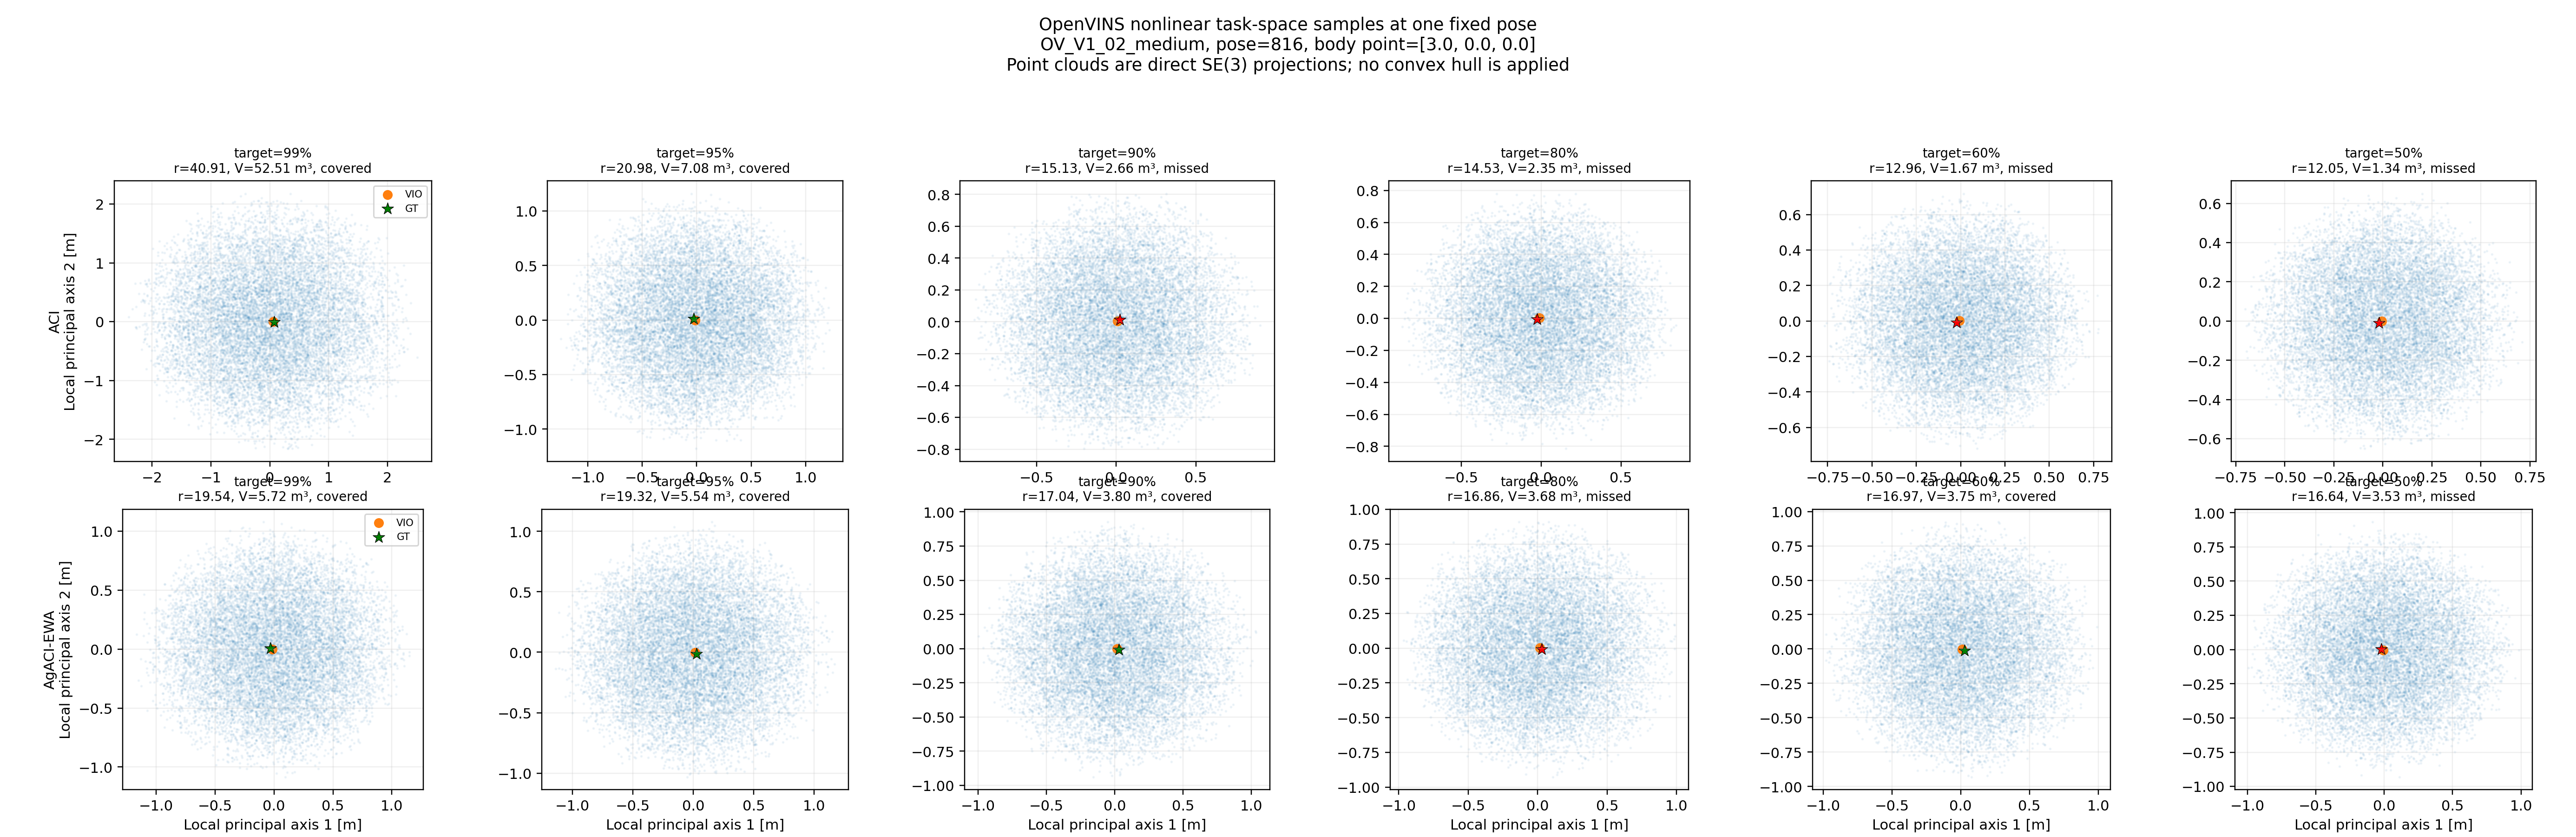

The data file committed next to this chart (first rows):
protocol, test_trajectory, pose_index, method, alpha, target_coverage, adaptive_radius, task_volume_m3, covered, body_point
pooled_same_robot, OV_V1_02_medium, 816, ACI, 0.01, 0.99, 40.91, 52.51, True, [3.0, 0.0, 0.0]
pooled_same_robot, OV_V1_02_medium, 816, ACI, 0.05, 0.95, 20.98, 7.081, True, [3.0, 0.0, 0.0]
pooled_same_robot, OV_V1_02_medium, 816, ACI, 0.1, 0.9, 15.13, 2.658, False, [3.0, 0.0, 0.0]
pooled_same_robot, OV_V1_02_medium, 816, ACI, 0.2, 0.8, 14.53, 2.353, False, [3.0, 0.0, 0.0]
pooled_same_robot, OV_V1_02_medium, 816, ACI, 0.4, 0.6, 12.96, 1.671, False, [3.0, 0.0, 0.0]
pooled_same_robot, OV_V1_02_medium, 816, ACI, 0.5, 0.5, 12.05, 1.341, False, [3.0, 0.0, 0.0]
pooled_same_robot, OV_V1_02_medium, 816, AgACI-EWA, 0.01, 0.99, 19.54, 5.721, True, [3.0, 0.0, 0.0]
pooled_same_robot, OV_V1_02_medium, 816, AgACI-EWA, 0.05, 0.95, 19.32, 5.535, True, [3.0, 0.0, 0.0]
pooled_same_robot, OV_V1_02_medium, 816, AgACI-EWA, 0.1, 0.9, 17.04, 3.796, True, [3.0, 0.0, 0.0]
pooled_same_robot, OV_V1_02_medium, 816, AgACI-EWA, 0.2, 0.8, 16.86, 3.678, False, [3.0, 0.0, 0.0]
pooled_same_robot, OV_V1_02_medium, 816, AgACI-EWA, 0.4, 0.6, 16.97, 3.749, True, [3.0, 0.0, 0.0]
pooled_same_robot, OV_V1_02_medium, 816, AgACI-EWA, 0.5, 0.5, 16.64, 3.533, False, [3.0, 0.0, 0.0]
